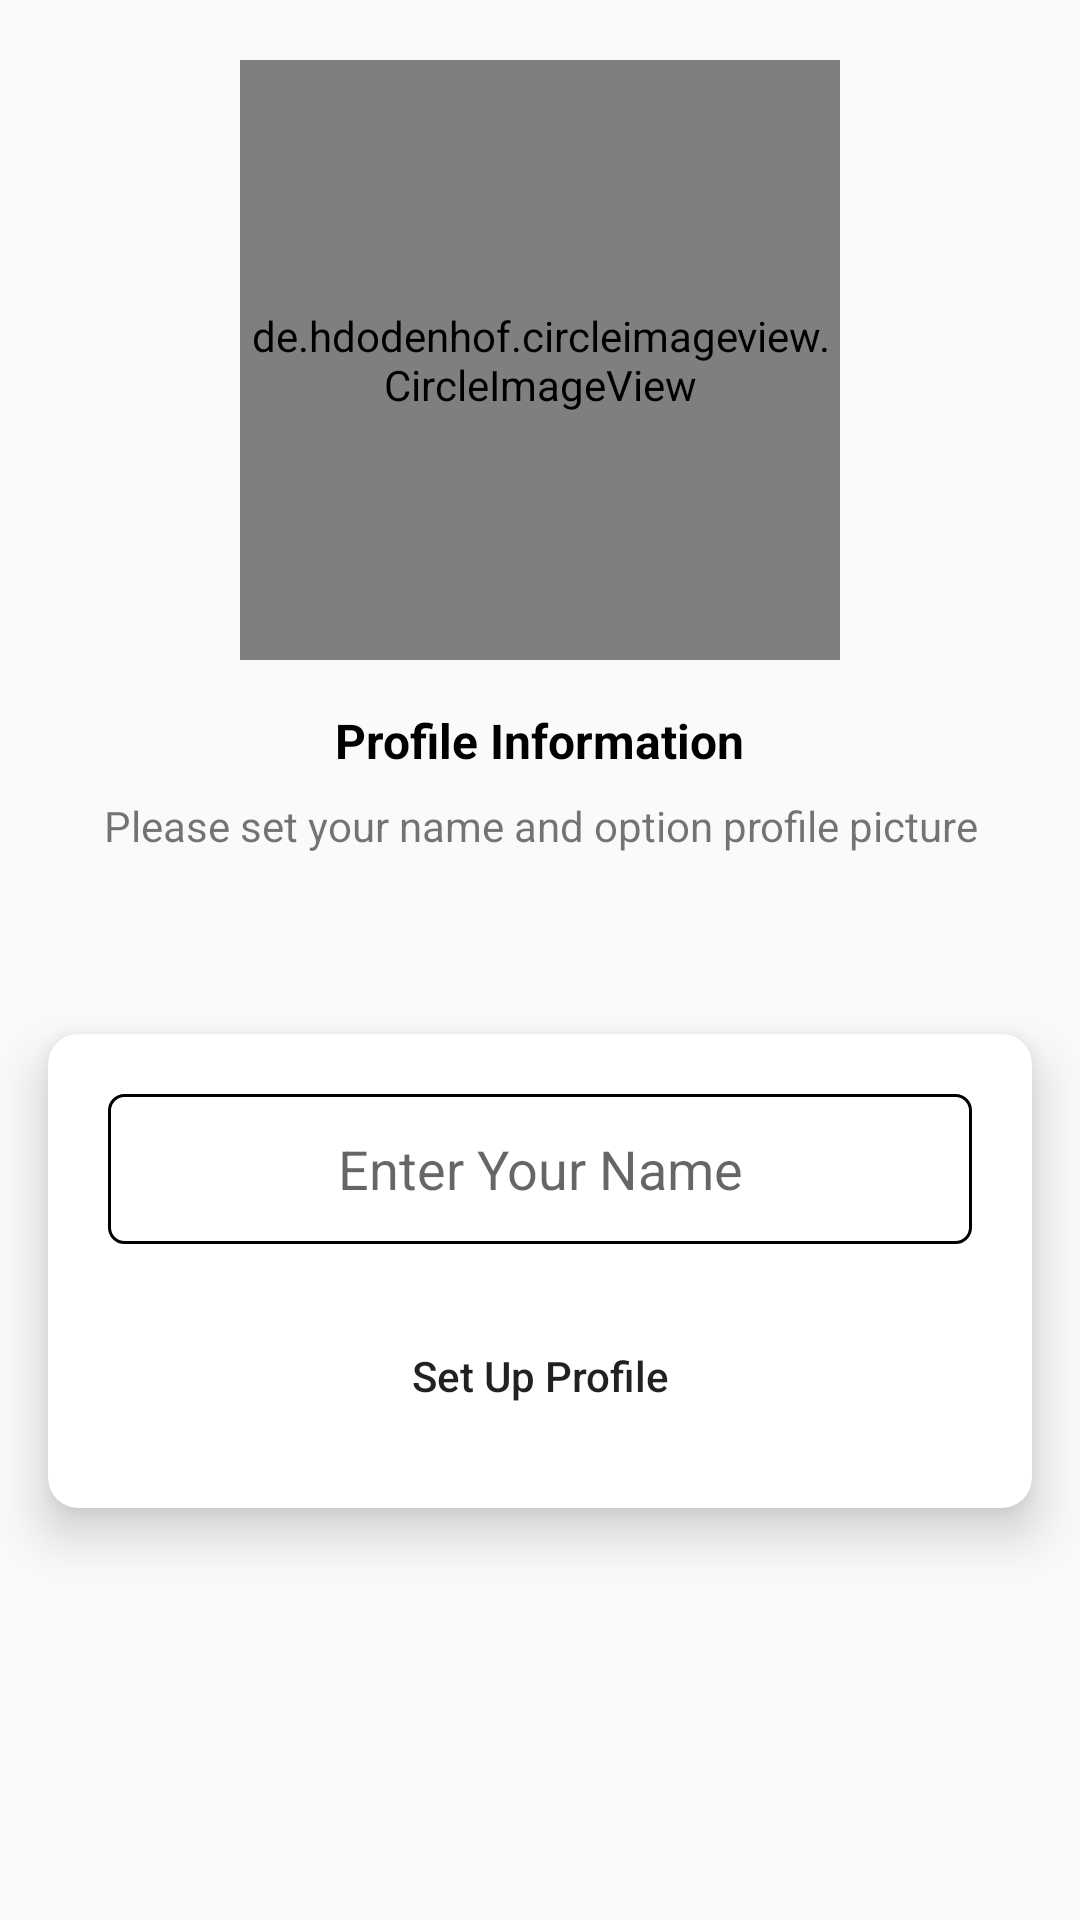

This screen was rendered from an Android layout file. Write that file and the resources it references.
<!-- AndroidManifest.xml: application theme Theme.ChatWale -->
<!-- res/layout/activity_set_up_profile.xml -->
<?xml version="1.0" encoding="utf-8"?>
<androidx.constraintlayout.widget.ConstraintLayout xmlns:android="http://schemas.android.com/apk/res/android"
    xmlns:app="http://schemas.android.com/apk/res-auto"
    xmlns:tools="http://schemas.android.com/tools"
    android:layout_width="match_parent"
    android:layout_height="match_parent"
    tools:context=".Activities.SetUpProfileActivity">

    <de.hdodenhof.circleimageview.CircleImageView
        android:id="@+id/profilePicImgView"
        android:layout_width="200dp"
        android:layout_height="200dp"
        android:layout_marginTop="20dp"
        app:layout_constraintEnd_toEndOf="parent"
        app:layout_constraintStart_toStartOf="parent"
        app:layout_constraintTop_toTopOf="parent"
        android:src="@drawable/avatar" />

    <TextView
        android:id="@+id/textView"
        android:layout_width="wrap_content"
        android:layout_height="wrap_content"
        android:layout_marginTop="16dp"
        android:text="Profile Information"
        android:textColor="@color/black"
        android:textSize="16sp"
        android:textStyle="bold"
        app:layout_constraintEnd_toEndOf="@+id/profilePicImgView"
        app:layout_constraintStart_toStartOf="@+id/profilePicImgView"
        app:layout_constraintTop_toBottomOf="@+id/profilePicImgView" />

    <TextView
        android:id="@+id/textView2"
        android:layout_width="wrap_content"
        android:layout_height="wrap_content"
        android:layout_marginTop="8dp"
        android:gravity="center"
        android:text="Please set your name and option profile picture"
        android:textSize="14sp"
        app:layout_constraintEnd_toEndOf="@+id/textView"
        app:layout_constraintStart_toStartOf="@+id/textView"
        app:layout_constraintTop_toBottomOf="@+id/textView" />

    <androidx.cardview.widget.CardView
        android:layout_width="match_parent"
        android:layout_height="wrap_content"
        android:layout_marginStart="16dp"
        android:layout_marginTop="60dp"
        android:layout_marginEnd="16dp"
        app:cardCornerRadius="10dp"
        app:cardElevation="10dp"
        app:layout_constraintEnd_toEndOf="parent"
        app:layout_constraintStart_toStartOf="parent"
        app:layout_constraintTop_toBottomOf="@+id/textView2">

        <LinearLayout
            android:layout_width="match_parent"
            android:layout_height="match_parent"
            android:layout_margin="10dp"
            android:orientation="vertical">

            <EditText
                android:id="@+id/nameBox"
                android:layout_width="match_parent"
                android:layout_height="50dp"
                android:layout_margin="10dp"
                android:gravity="center"
                android:background="@drawable/textbox_style"
                android:ems="10"
                android:hint="Enter Your Name"
                android:inputType="textPersonName"
                android:padding="5dp" />

            <androidx.appcompat.widget.AppCompatButton
                android:id="@+id/setupProfileBTN"
                android:layout_width="match_parent"
                android:layout_height="wrap_content"
                android:layout_margin="10dp"
                android:background="@drawable/button_rounded"
                android:backgroundTint="#4CAF50"
                android:elevation="10dp"
                android:textAllCaps="false"
                android:onClick=""
                android:text="Set Up Profile"
                tools:ignore="OnClick" />
        </LinearLayout>
    </androidx.cardview.widget.CardView>

</androidx.constraintlayout.widget.ConstraintLayout>
<!-- resources referenced by this layout -->
<resources>
  <!-- drawable textbox_style (drawable) -->
  <?xml version="1.0" encoding="utf-8"?>
  <shape xmlns:android="http://schemas.android.com/apk/res/android">
  <stroke android:color="@color/black" android:width="1dp"/>
      <corners android:radius="5dp"/>
  </shape>
  <style name="Theme.ChatWale" parent="Base.Theme.ChatWale" />
  <style name="Base.Theme.ChatWale" parent="Theme.AppCompat.Light.DarkActionBar">
          
           <item name="colorPrimary">#D3D1D1</item>
          <item name="android:statusBarColor">#D3D1D1</item>
  
          <item name="titleTextColor">@color/black</item>
      <item name="elevation">100dp</item>
      </style>
  <!-- not gathered from this repository: default colours our renderer supplied (Android Studio template values) -->
  <color name="black">#FF000000</color>
</resources>
